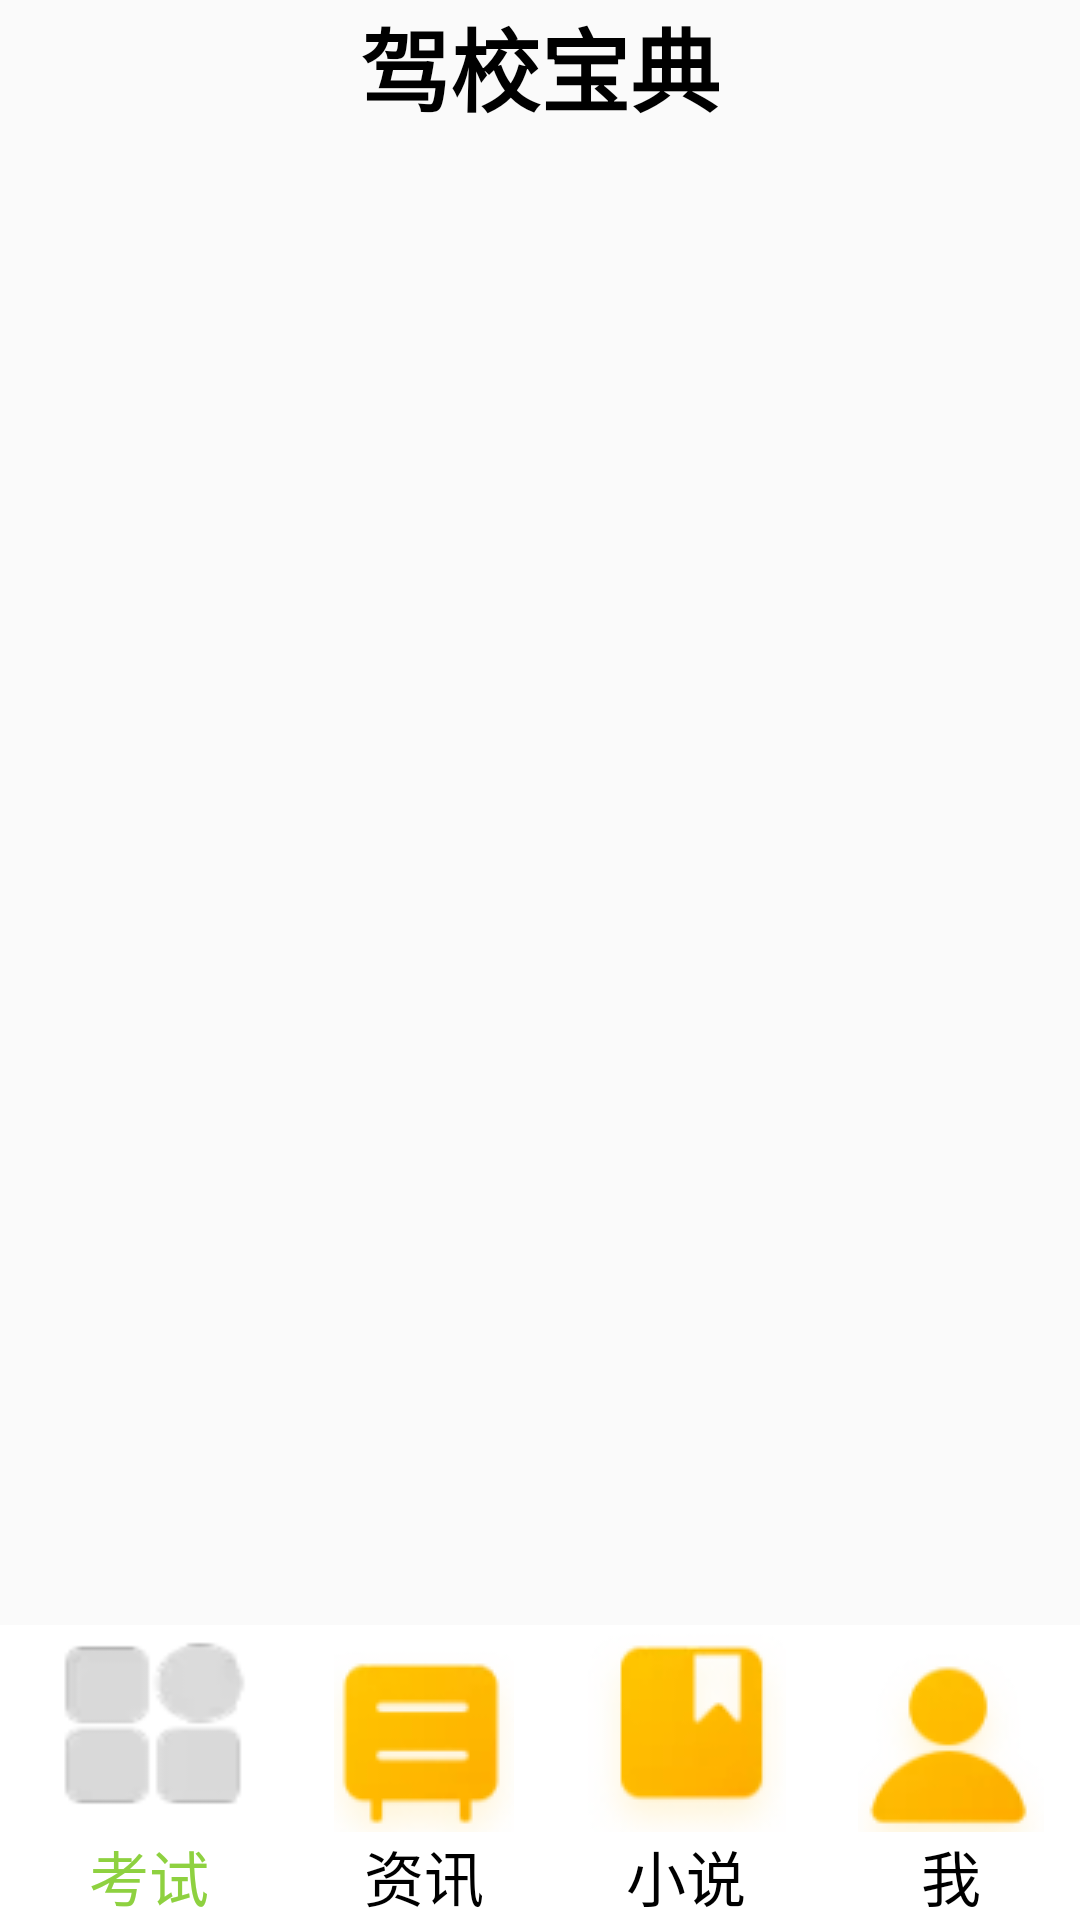

This screen was rendered from an Android layout file. Write that file and the resources it references.
<!-- AndroidManifest.xml: application theme AppTheme -->
<!-- res/layout/activity_main.xml -->
<?xml version="1.0" encoding="utf-8"?>
<android.support.constraint.ConstraintLayout xmlns:android="http://schemas.android.com/apk/res/android"
    xmlns:app="http://schemas.android.com/apk/res-auto"
    xmlns:tools="http://schemas.android.com/tools"
    android:layout_width="match_parent"
    android:layout_height="match_parent"
    tools:context=".MainActivity">

    <LinearLayout
        android:id="@+id/linearLayout"
        android:layout_width="match_parent"
        android:layout_height="wrap_content"
        android:orientation="vertical"
        app:layout_constraintEnd_toEndOf="parent"
        app:layout_constraintStart_toStartOf="parent"
        app:layout_constraintTop_toTopOf="parent">

        <TextView
            android:id="@+id/tvtitle"
            android:layout_width="wrap_content"
            android:layout_height="wrap_content"
            android:layout_gravity="center"
            android:gravity="center"
            android:text="驾校宝典"
            android:textColor="#000"
            android:textSize="30sp"
            android:textStyle="bold" />
    </LinearLayout>

    <LinearLayout
        android:id="@+id/linearLayout2"
        android:layout_width="match_parent"
        android:layout_height="wrap_content"
        app:layout_constraintEnd_toEndOf="parent"
        app:layout_constraintStart_toStartOf="parent"
        app:layout_constraintTop_toBottomOf="@+id/linearLayout">

        <android.support.v4.view.ViewPager
            android:id="@+id/viewpager"
            android:layout_width="match_parent"
            android:layout_height="match_parent">

        </android.support.v4.view.ViewPager>
    </LinearLayout>

    <LinearLayout
        android:layout_width="match_parent"
        android:layout_height="wrap_content"
        app:layout_constraintBottom_toBottomOf="parent"
        app:layout_constraintEnd_toEndOf="parent"
        android:background="#FFF"
        app:layout_constraintStart_toStartOf="parent">

        <RadioGroup
            android:id="@+id/radioGroup"
            android:layout_width="match_parent"
            android:layout_height="wrap_content"
            android:orientation="horizontal">

            <RadioButton
                android:id="@+id/rb_kaoshi"
                android:layout_width="wrap_content"
                android:layout_height="wrap_content"
                android:layout_weight="1"
                android:drawableTop="@drawable/test_selector"
                android:textColor="@drawable/text"
                android:button="@null"
                android:checked="true"
                android:gravity="center"
                android:text="考试"
                android:textSize="20dp" />

            <RadioButton
                android:id="@+id/rb_zixun"
                android:layout_width="wrap_content"
                android:drawableTop="@drawable/zixun_selector"
                android:layout_height="wrap_content"
                android:textColor="@drawable/text"
                android:layout_weight="1"
                android:button="@null"

                android:gravity="center"
                android:text="资讯"
                android:textSize="20dp" />

            <RadioButton
                android:id="@+id/rb_xiaoshuo"
                android:layout_width="wrap_content"
                android:drawableTop="@drawable/xiaoshuo_selector"
                android:textColor="@drawable/text"
                android:layout_height="wrap_content"
                android:layout_weight="1"
                android:button="@null"
                android:gravity="center"
                android:text="小说"
                android:textSize="20dp" />

            <RadioButton
                android:id="@+id/rb_me"
                android:layout_width="wrap_content"
                android:drawableTop="@drawable/me_selector"
                android:layout_height="wrap_content"
                android:textColor="@drawable/text"
                android:layout_weight="1"
                android:button="@null"
                android:gravity="center"
                android:text="我"
                android:textSize="20dp" />

        </RadioGroup>
    </LinearLayout>


</android.support.constraint.ConstraintLayout>
<!-- resources referenced by this layout -->
<resources>
  <!-- drawable me_selector (drawable) -->
  <?xml version="1.0" encoding="utf-8"?>
  <selector xmlns:android="http://schemas.android.com/apk/res/android">
  <item android:state_checked="true" android:drawable="@drawable/me1" ></item>
      <item android:state_checked="false" android:drawable="@drawable/me2"></item>
  </selector>
  <!-- drawable test_selector (drawable) -->
  <?xml version="1.0" encoding="utf-8"?>
  <selector xmlns:android="http://schemas.android.com/apk/res/android">
  <item android:state_checked="true" android:drawable="@drawable/kaishi1" ></item>
      <item android:state_checked="false" android:drawable="@drawable/kaishi2"></item>
  </selector>
  <!-- drawable text (drawable) -->
  <?xml version="1.0" encoding="utf-8"?>
  <selector xmlns:android="http://schemas.android.com/apk/res/android">
  <item android:state_checked="false" android:color="#000"></item>
      <item android:state_checked="true" android:color="#8ED140"></item>
  </selector>
  <!-- drawable xiaoshuo_selector (drawable) -->
  <?xml version="1.0" encoding="utf-8"?>
  <selector xmlns:android="http://schemas.android.com/apk/res/android">
  <item android:state_checked="true" android:drawable="@drawable/shucheng1" ></item>
      <item android:state_checked="false" android:drawable="@drawable/shucheng2"></item>
  </selector>
  <!-- drawable zixun_selector (drawable) -->
  <?xml version="1.0" encoding="utf-8"?>
  <selector xmlns:android="http://schemas.android.com/apk/res/android">
  <item android:state_checked="true" android:drawable="@drawable/zixun1" ></item>
      <item android:state_checked="false" android:drawable="@drawable/zixun2"></item>
  </selector>
  <style name="AppTheme" parent="Theme.AppCompat.Light.DarkActionBar">
          
          <item name="colorPrimary">@color/colorPrimary</item>
          <item name="colorPrimaryDark">@color/colorPrimaryDark</item>
          <item name="colorAccent">@color/colorAccent</item>
      </style>
  <!-- drawable me1: png bitmap (drawable, 1498 bytes) -->
  <!-- drawable me2: png bitmap (drawable, 3440 bytes) -->
  <!-- drawable kaishi1: png bitmap (drawable, 1423 bytes) -->
  <!-- drawable kaishi2: png bitmap (drawable, 4377 bytes) -->
  <!-- drawable shucheng1: png bitmap (drawable, 908 bytes) -->
  <!-- drawable shucheng2: png bitmap (drawable, 3386 bytes) -->
  <!-- drawable zixun1: png bitmap (drawable, 1449 bytes) -->
  <!-- drawable zixun2: png bitmap (drawable, 3113 bytes) -->
  <!-- not gathered from this repository: default colours our renderer supplied (Android Studio template values) -->
  <color name="colorPrimary">#FF6200EE</color>
  <color name="colorPrimaryDark">#FF3700B3</color>
  <color name="colorAccent">#FF03DAC5</color>
</resources>
